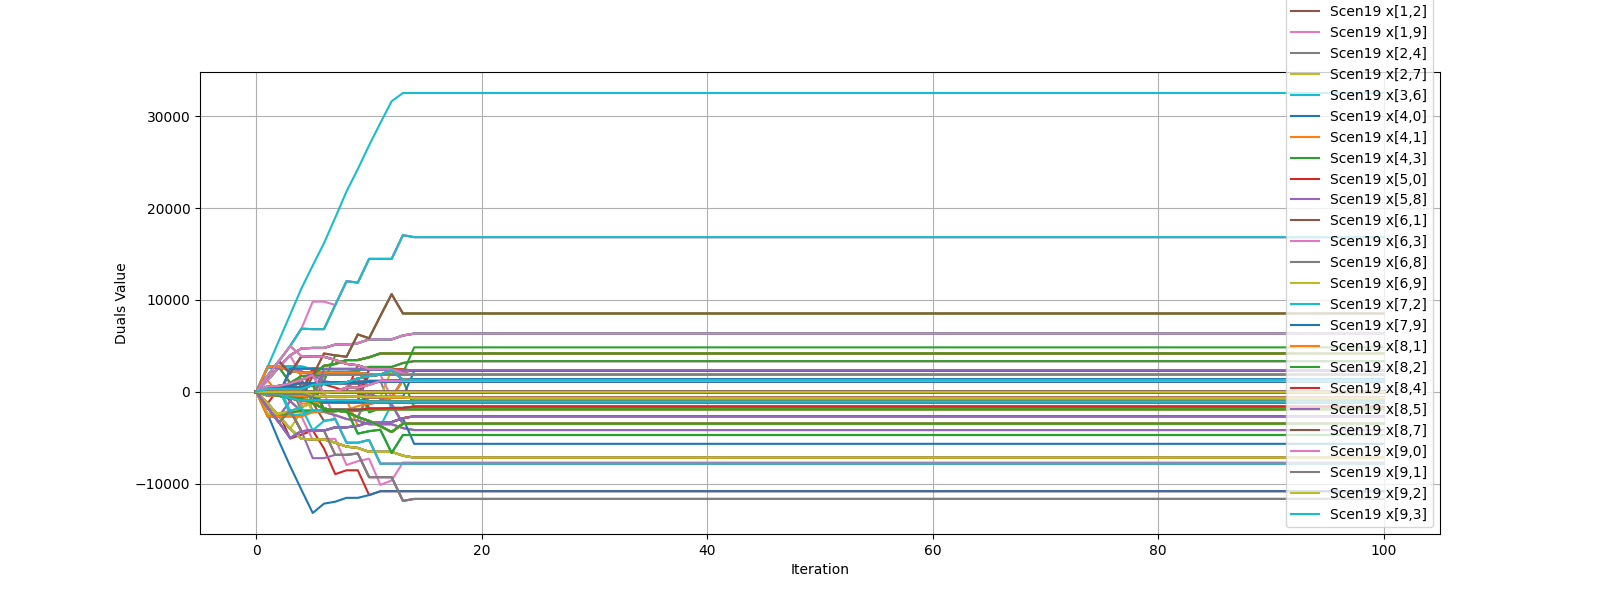

Source data for this figure (header and first rows):
iteration, ('Scen0', 'x[0,4]'), ('Scen0', 'x[1,0]'), ('Scen0', 'x[1,2]'), ('Scen0', 'x[1,9]'), ('Scen0', 'x[2,4]'), ('Scen0', 'x[2,7]'), ('Scen0', 'x[3,6]'), ('Scen0', 'x[4,0]'), ('Scen0', 'x[4,1]'), ('Scen0', 'x[4,3]'), ('Scen0', 'x[5,0]'), ('Scen0', 'x[5,8]'), ('Scen0', 'x[6,1]'), ('Scen0', 'x[6,3]'), ('Scen0', 'x[6,8]'), ('Scen0', 'x[6,9]'), ('Scen0', 'x[7,2]'), ('Scen0', 'x[7,9]'), ('Scen0', 'x[8,1]'), ('Scen0', 'x[8,2]'), ('Scen0', 'x[8,4]'), ('Scen0', 'x[8,5]'), ('Scen0', 'x[8,7]')
0, 0.0, 0.0, 0.0, 0.0, 0.0, 0.0, 0.0, 0.0, 0.0, 0.0, 0.0, 0.0, 0.0, 0.0, 0.0, 0.0, 0.0, 0.0, 0.0, 0.0, 0.0, 0.0, 0.0
1, 0.0, 1260, 0.0, -1260, 2700, 0.0, -1.3322676295501878e-12, 420, -420, 2700, -1.3322676295501878e-12, 0.0, 0.0, 0.0, 0.0, 0.0, 2700, -2700, 0.0, 0.0, 0.0, 0.0, 0.0
2, 0.0, -330, 0.0, 330, 2700, 0.0, -2.6645352591003757e-12, 420, -420, 5550, -2.6645352591003757e-12, 0.0, 0.0, 0.0, 0.0, 0.0, 2700, -2700, 0.0, 0.0, 0.0, 0.0, 0.0
3, 0.0, 960, 0.0, -1020, 2280, 0.0, -3.9968028886505635e-12, 480, -480, 8400, -3.9968028886505635e-12, 0.0, 0.0, 0.0, 0.0, 0.0, 2280, -2280, 0.0, 0.0, 0.0, 0.0, 0.0
4, 0.0, -1290, 0.0, 870, 2070, 0.0, -5.329070518200751e-12, 480, -480, 11250, -5.329070518200751e-12, 0.0, 0.0, 0.0, 0.0, 0.0, 2070, -2070, 0.0, 0.0, 0.0, 0.0, 0.0
5, 0.0, -1230, 0.0, 810, 2070, 0.0, -6.661338147750939e-12, -2070, -480, 13740, -6.661338147750939e-12, 0.0, 0.0, 0.0, 0.0, 2550, 2070, -2070, 0.0, 0.0, 0.0, 0.0, 0.0
6, 0.0, -1230, 0.0, 810, 2070, 0.0, -7.993605777301127e-12, -1950, -540.0, 16170, -7.993605777301127e-12, 0.0, 0.0, 0.0, 0.0, 2490, 2070, -2070, 0.0, 0.0, 0.0, 0.0, 0.0
7, 0.0, -870, 0.0, 450, 2070, 0.0, -9.325873406851315e-12, -1950, -540.0, 18960, -9.325873406851315e-12, 0.0, 0.0, 0.0, 0.0, 2490, 2070, -2070, 0.0, 0.0, 0.0, 0.0, 0.0
8, 0.0, -870, 0.0, 30, 2070, 0.0, -1.0658141036401503e-11, -1950, -540.0, 21810, -1.0658141036401503e-11, 0.0, 0.0, 0.0, 0.0, 2490, 2070, -2070, 0.0, 0.0, 0.0, 0.0, 0.0
9, 0.0, -3720, 0.0, 2880, 2070, 0.0, -1.199040866595169e-11, -1950, -540.0, 24240, -1.199040866595169e-11, 0.0, 0.0, 0.0, 0.0, 2490, 2070, -2070, 0.0, 0.0, 0.0, 0.0, 0.0
10, 0.0, -3300, 0.0, 2460, 1920, 0.0, -1.3322676295501878e-11, -1830, -600.0, 26820, -1.3322676295501878e-11, 0.0, 0.0, 0.0, 0.0, 2430, 1920, -1920, 0.0, 0.0, 0.0, 0.0, 0.0
11, 0.0, -3300, 0.0, 2460, 1920, 0.0, -1.4654943925052066e-11, -1830, -600.0, 29250, -1.4654943925052066e-11, 0.0, 0.0, 0.0, 0.0, 2430, 1920, -1920, 0.0, 0.0, 0.0, 0.0, 0.0
12, 0.0, -3300, 0.0, 2460, 1920, 0.0, -1.5987211554602254e-11, -1770, -660.0, 31620, -1.5987211554602254e-11, 0.0, 0.0, 0.0, 0.0, 2430, 1920, -1920, 0.0, 0.0, 0.0, 0.0, 0.0
13, 0.0, -2880, 0.0, 2040, 1920, 0.0, -1.7319479184152442e-11, -1770, -660.0, 32520, -1.7319479184152442e-11, 0.0, 0.0, 0.0, 0.0, 2430, 1920, -1920, 0.0, 0.0, 0.0, 0.0, 0.0
14, 0.0, -2670, 0.0, 1830, 1920, 0.0, -1.865174681370263e-11, -1620, -660.0, 32520, -1.865174681370263e-11, 0.0, 0.0, 0.0, 0.0, 2280, 1920, -1920, 0.0, 0.0, 0.0, 0.0, 0.0
15, 0.0, -2670, 0.0, 1830, 1920, 0.0, -1.9984014443252818e-11, -1620, -660.0, 32520, -1.9984014443252818e-11, 0.0, 0.0, 0.0, 0.0, 2280, 1920, -1920, 0.0, 0.0, 0.0, 0.0, 0.0
16, 0.0, -2670, 0.0, 1830, 1920, 0.0, -2.1316282072803006e-11, -1620, -660.0, 32520, -2.1316282072803006e-11, 0.0, 0.0, 0.0, 0.0, 2280, 1920, -1920, 0.0, 0.0, 0.0, 0.0, 0.0
17, 0.0, -2670, 0.0, 1830, 1920, 0.0, -2.2648549702353193e-11, -1620, -660.0, 32520, -2.2648549702353193e-11, 0.0, 0.0, 0.0, 0.0, 2280, 1920, -1920, 0.0, 0.0, 0.0, 0.0, 0.0
18, 0.0, -2670, 0.0, 1830, 1920, 0.0, -2.398081733190338e-11, -1620, -660.0, 32520, -2.398081733190338e-11, 0.0, 0.0, 0.0, 0.0, 2280, 1920, -1920, 0.0, 0.0, 0.0, 0.0, 0.0
19, 0.0, -2670, 0.0, 1830, 1920, 0.0, -2.531308496145357e-11, -1620, -660.0, 32520, -2.531308496145357e-11, 0.0, 0.0, 0.0, 0.0, 2280, 1920, -1920, 0.0, 0.0, 0.0, 0.0, 0.0
20, 0.0, -2670, 0.0, 1830, 1920, 0.0, -2.6645352591003757e-11, -1620, -660.0, 32520, -2.6645352591003757e-11, 0.0, 0.0, 0.0, 0.0, 2280, 1920, -1920, 0.0, 0.0, 0.0, 0.0, 0.0
21, 0.0, -2670, 0.0, 1830, 1920, 0.0, -2.7977620220553945e-11, -1620, -660.0, 32520, -2.7977620220553945e-11, 0.0, 0.0, 0.0, 0.0, 2280, 1920, -1920, 0.0, 0.0, 0.0, 0.0, 0.0
22, 0.0, -2670, 0.0, 1830, 1920, 0.0, -2.930988785010413e-11, -1620, -660.0, 32520, -2.930988785010413e-11, 0.0, 0.0, 0.0, 0.0, 2280, 1920, -1920, 0.0, 0.0, 0.0, 0.0, 0.0
23, 0.0, -2670, 0.0, 1830, 1920, 0.0, -3.064215547965432e-11, -1620, -660.0, 32520, -3.064215547965432e-11, 0.0, 0.0, 0.0, 0.0, 2280, 1920, -1920, 0.0, 0.0, 0.0, 0.0, 0.0
24, 0.0, -2670, 0.0, 1830, 1920, 0.0, -3.197442310920451e-11, -1620, -660.0, 32520, -3.197442310920451e-11, 0.0, 0.0, 0.0, 0.0, 2280, 1920, -1920, 0.0, 0.0, 0.0, 0.0, 0.0
25, 0.0, -2670, 0.0, 1830, 1920, 0.0, -3.3306690738754696e-11, -1620, -660.0, 32520, -3.3306690738754696e-11, 0.0, 0.0, 0.0, 0.0, 2280, 1920, -1920, 0.0, 0.0, 0.0, 0.0, 0.0
26, 0.0, -2670, 0.0, 1830, 1920, 0.0, -3.4638958368304884e-11, -1620, -660.0, 32520, -3.4638958368304884e-11, 0.0, 0.0, 0.0, 0.0, 2280, 1920, -1920, 0.0, 0.0, 0.0, 0.0, 0.0
27, 0.0, -2670, 0.0, 1830, 1920, 0.0, -3.597122599785507e-11, -1620, -660.0, 32520, -3.597122599785507e-11, 0.0, 0.0, 0.0, 0.0, 2280, 1920, -1920, 0.0, 0.0, 0.0, 0.0, 0.0
28, 0.0, -2670, 0.0, 1830, 1920, 0.0, -3.730349362740526e-11, -1620, -660.0, 32520, -3.730349362740526e-11, 0.0, 0.0, 0.0, 0.0, 2280, 1920, -1920, 0.0, 0.0, 0.0, 0.0, 0.0
29, 0.0, -2670, 0.0, 1830, 1920, 0.0, -3.863576125695545e-11, -1620, -660.0, 32520, -3.863576125695545e-11, 0.0, 0.0, 0.0, 0.0, 2280, 1920, -1920, 0.0, 0.0, 0.0, 0.0, 0.0
30, 0.0, -2670, 0.0, 1830, 1920, 0.0, -3.9968028886505635e-11, -1620, -660.0, 32520, -3.9968028886505635e-11, 0.0, 0.0, 0.0, 0.0, 2280, 1920, -1920, 0.0, 0.0, 0.0, 0.0, 0.0
31, 0.0, -2670, 0.0, 1830, 1920, 0.0, -4.1300296516055823e-11, -1620, -660.0, 32520, -4.1300296516055823e-11, 0.0, 0.0, 0.0, 0.0, 2280, 1920, -1920, 0.0, 0.0, 0.0, 0.0, 0.0
32, 0.0, -2670, 0.0, 1830, 1920, 0.0, -4.263256414560601e-11, -1620, -660.0, 32520, -4.263256414560601e-11, 0.0, 0.0, 0.0, 0.0, 2280, 1920, -1920, 0.0, 0.0, 0.0, 0.0, 0.0
33, 0.0, -2670, 0.0, 1830, 1920, 0.0, -4.39648317751562e-11, -1620, -660.0, 32520, -4.39648317751562e-11, 0.0, 0.0, 0.0, 0.0, 2280, 1920, -1920, 0.0, 0.0, 0.0, 0.0, 0.0
34, 0.0, -2670, 0.0, 1830, 1920, 0.0, -4.529709940470639e-11, -1620, -660.0, 32520, -4.529709940470639e-11, 0.0, 0.0, 0.0, 0.0, 2280, 1920, -1920, 0.0, 0.0, 0.0, 0.0, 0.0
35, 0.0, -2670, 0.0, 1830, 1920, 0.0, -4.6629367034256575e-11, -1620, -660.0, 32520, -4.6629367034256575e-11, 0.0, 0.0, 0.0, 0.0, 2280, 1920, -1920, 0.0, 0.0, 0.0, 0.0, 0.0
36, 0.0, -2670, 0.0, 1830, 1920, 0.0, -4.796163466380676e-11, -1620, -660.0, 32520, -4.796163466380676e-11, 0.0, 0.0, 0.0, 0.0, 2280, 1920, -1920, 0.0, 0.0, 0.0, 0.0, 0.0
37, 0.0, -2670, 0.0, 1830, 1920, 0.0, -4.929390229335695e-11, -1620, -660.0, 32520, -4.929390229335695e-11, 0.0, 0.0, 0.0, 0.0, 2280, 1920, -1920, 0.0, 0.0, 0.0, 0.0, 0.0
38, 0.0, -2670, 0.0, 1830, 1920, 0.0, -5.062616992290714e-11, -1620, -660.0, 32520, -5.062616992290714e-11, 0.0, 0.0, 0.0, 0.0, 2280, 1920, -1920, 0.0, 0.0, 0.0, 0.0, 0.0
39, 0.0, -2670, 0.0, 1830, 1920, 0.0, -5.1958437552457326e-11, -1620, -660.0, 32520, -5.1958437552457326e-11, 0.0, 0.0, 0.0, 0.0, 2280, 1920, -1920, 0.0, 0.0, 0.0, 0.0, 0.0
40, 0.0, -2670, 0.0, 1830, 1920, 0.0, -5.3290705182007514e-11, -1620, -660.0, 32520, -5.3290705182007514e-11, 0.0, 0.0, 0.0, 0.0, 2280, 1920, -1920, 0.0, 0.0, 0.0, 0.0, 0.0
41, 0.0, -2670, 0.0, 1830, 1920, 0.0, -5.46229728115577e-11, -1620, -660.0, 32520, -5.46229728115577e-11, 0.0, 0.0, 0.0, 0.0, 2280, 1920, -1920, 0.0, 0.0, 0.0, 0.0, 0.0
42, 0.0, -2670, 0.0, 1830, 1920, 0.0, -5.595524044110789e-11, -1620, -660.0, 32520, -5.595524044110789e-11, 0.0, 0.0, 0.0, 0.0, 2280, 1920, -1920, 0.0, 0.0, 0.0, 0.0, 0.0
43, 0.0, -2670, 0.0, 1830, 1920, 0.0, -5.728750807065808e-11, -1620, -660.0, 32520, -5.728750807065808e-11, 0.0, 0.0, 0.0, 0.0, 2280, 1920, -1920, 0.0, 0.0, 0.0, 0.0, 0.0
44, 0.0, -2670, 0.0, 1830, 1920, 0.0, -5.861977570020827e-11, -1620, -660.0, 32520, -5.861977570020827e-11, 0.0, 0.0, 0.0, 0.0, 2280, 1920, -1920, 0.0, 0.0, 0.0, 0.0, 0.0
45, 0.0, -2670, 0.0, 1830, 1920, 0.0, -5.995204332975845e-11, -1620, -660.0, 32520, -5.995204332975845e-11, 0.0, 0.0, 0.0, 0.0, 2280, 1920, -1920, 0.0, 0.0, 0.0, 0.0, 0.0
46, 0.0, -2670, 0.0, 1830, 1920, 0.0, -6.128431095930864e-11, -1620, -660.0, 32520, -6.128431095930864e-11, 0.0, 0.0, 0.0, 0.0, 2280, 1920, -1920, 0.0, 0.0, 0.0, 0.0, 0.0
47, 0.0, -2670, 0.0, 1830, 1920, 0.0, -6.261657858885883e-11, -1620, -660.0, 32520, -6.261657858885883e-11, 0.0, 0.0, 0.0, 0.0, 2280, 1920, -1920, 0.0, 0.0, 0.0, 0.0, 0.0
48, 0.0, -2670, 0.0, 1830, 1920, 0.0, -6.394884621840902e-11, -1620, -660.0, 32520, -6.394884621840902e-11, 0.0, 0.0, 0.0, 0.0, 2280, 1920, -1920, 0.0, 0.0, 0.0, 0.0, 0.0
49, 0.0, -2670, 0.0, 1830, 1920, 0.0, -6.52811138479592e-11, -1620, -660.0, 32520, -6.52811138479592e-11, 0.0, 0.0, 0.0, 0.0, 2280, 1920, -1920, 0.0, 0.0, 0.0, 0.0, 0.0
50, 0.0, -2670, 0.0, 1830, 1920, 0.0, -6.661338147750939e-11, -1620, -660.0, 32520, -6.661338147750939e-11, 0.0, 0.0, 0.0, 0.0, 2280, 1920, -1920, 0.0, 0.0, 0.0, 0.0, 0.0
51, 0.0, -2670, 0.0, 1830, 1920, 0.0, -6.794564910705958e-11, -1620, -660.0, 32520, -6.794564910705958e-11, 0.0, 0.0, 0.0, 0.0, 2280, 1920, -1920, 0.0, 0.0, 0.0, 0.0, 0.0
52, 0.0, -2670, 0.0, 1830, 1920, 0.0, -6.927791673660977e-11, -1620, -660.0, 32520, -6.927791673660977e-11, 0.0, 0.0, 0.0, 0.0, 2280, 1920, -1920, 0.0, 0.0, 0.0, 0.0, 0.0
53, 0.0, -2670, 0.0, 1830, 1920, 0.0, -7.061018436615996e-11, -1620, -660.0, 32520, -7.061018436615996e-11, 0.0, 0.0, 0.0, 0.0, 2280, 1920, -1920, 0.0, 0.0, 0.0, 0.0, 0.0
54, 0.0, -2670, 0.0, 1830, 1920, 0.0, -7.194245199571014e-11, -1620, -660.0, 32520, -7.194245199571014e-11, 0.0, 0.0, 0.0, 0.0, 2280, 1920, -1920, 0.0, 0.0, 0.0, 0.0, 0.0
55, 0.0, -2670, 0.0, 1830, 1920, 0.0, -7.327471962526033e-11, -1620, -660.0, 32520, -7.327471962526033e-11, 0.0, 0.0, 0.0, 0.0, 2280, 1920, -1920, 0.0, 0.0, 0.0, 0.0, 0.0
56, 0.0, -2670, 0.0, 1830, 1920, 0.0, -7.460698725481052e-11, -1620, -660.0, 32520, -7.460698725481052e-11, 0.0, 0.0, 0.0, 0.0, 2280, 1920, -1920, 0.0, 0.0, 0.0, 0.0, 0.0
57, 0.0, -2670, 0.0, 1830, 1920, 0.0, -7.593925488436071e-11, -1620, -660.0, 32520, -7.593925488436071e-11, 0.0, 0.0, 0.0, 0.0, 2280, 1920, -1920, 0.0, 0.0, 0.0, 0.0, 0.0
58, 0.0, -2670, 0.0, 1830, 1920, 0.0, -7.72715225139109e-11, -1620, -660.0, 32520, -7.72715225139109e-11, 0.0, 0.0, 0.0, 0.0, 2280, 1920, -1920, 0.0, 0.0, 0.0, 0.0, 0.0
59, 0.0, -2670, 0.0, 1830, 1920, 0.0, -7.860379014346108e-11, -1620, -660.0, 32520, -7.860379014346108e-11, 0.0, 0.0, 0.0, 0.0, 2280, 1920, -1920, 0.0, 0.0, 0.0, 0.0, 0.0
... 41 more rows
